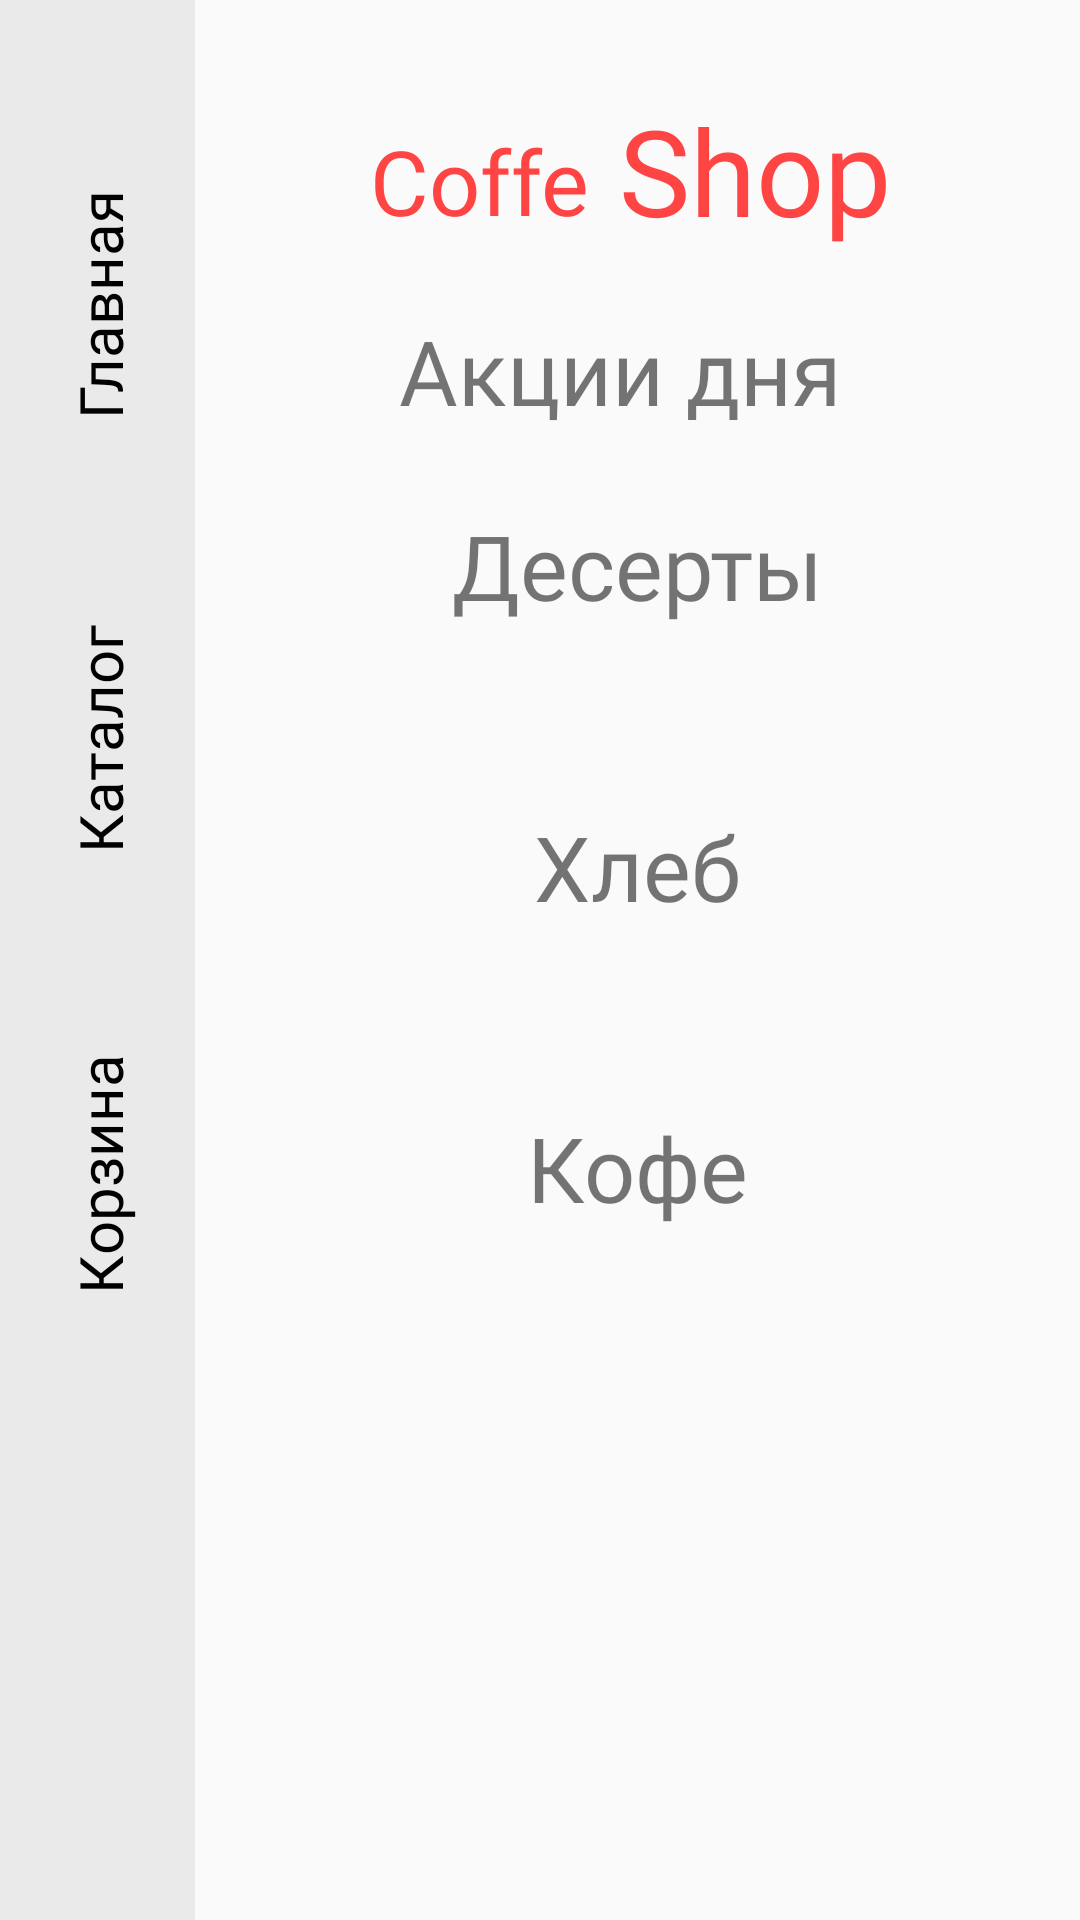

Write the Android layout XML for this screen, with the resource values it uses.
<!-- AndroidManifest.xml: application theme Theme.AppCompat.Light.NoActionBar -->
<!-- res/layout/activity_main.xml -->
<?xml version="1.0" encoding="utf-8"?>
<androidx.constraintlayout.widget.ConstraintLayout xmlns:android="http://schemas.android.com/apk/res/android"
    xmlns:app="http://schemas.android.com/apk/res-auto"
    xmlns:tools="http://schemas.android.com/tools"
    android:layout_width="match_parent"
    android:layout_height="match_parent"
    android:orientation="horizontal"
    tools:context=".MainActivity">


    <androidx.constraintlayout.widget.ConstraintLayout
        android:id="@+id/constraintLayout"
        android:layout_width="65dp"
        android:layout_height="0dp"
        android:background="@color/asideBgColor"
        app:layout_constraintBottom_toBottomOf="parent"
        app:layout_constraintStart_toStartOf="parent"
        app:layout_constraintTop_toTopOf="parent"
        app:layout_constraintVertical_bias="0.0">

        <ImageView
            android:id="@+id/imageView"
            android:layout_width="66dp"
            android:layout_height="76dp"
            android:onClick="onRegister"
            android:contentDescription="@string/Sales"
            app:layout_constraintBottom_toBottomOf="parent"
            app:layout_constraintStart_toStartOf="parent"
            app:srcCompat="@drawable/market_store_shop_winter_svgrepo_com" />

        <TextView
            android:id="@+id/contact"
            android:layout_width="100dp"
            android:layout_height="145dp"
            android:layout_marginBottom="100dp"
            android:fontFamily="@font/montserrat_alternates"
            android:gravity="center"
            android:onClick="onOrder"
            android:rotation="270"
            android:text="@string/add_priceSell"
            android:textColor="@color/black"
            android:textSize="20sp"
            app:layout_constraintBottom_toTopOf="@+id/imageView"
            app:layout_constraintEnd_toEndOf="parent"
            app:layout_constraintStart_toStartOf="parent"
            tools:ignore="MissingConstraints" />

        <TextView
            android:id="@+id/about"
            android:layout_width="100dp"
            android:layout_height="145dp"

            android:fontFamily="@font/montserrat_alternates"
            android:gravity="center"
            android:onClick="onKatalog"
            android:rotation="270"
            android:text="@string/kotalog"
            android:textColor="@color/black"
            android:textSize="20sp"
            app:layout_constraintBottom_toTopOf="@+id/contact"
            app:layout_constraintEnd_toEndOf="parent"
            app:layout_constraintStart_toStartOf="parent"
            tools:ignore="MissingConstraints" />

        <TextView
            android:id="@+id/scene"
            android:layout_width="100dp"
            android:layout_height="145dp"

            android:fontFamily="@font/montserrat_alternates"
            android:gravity="center"
            android:onClick="onMain"
            android:rotation="270"
            android:text="@string/contacts_main"
            android:textColor="@color/black"
            android:textSize="20sp"
            app:layout_constraintBottom_toTopOf="@+id/about"
            app:layout_constraintEnd_toEndOf="parent"
            app:layout_constraintStart_toStartOf="parent"
            tools:ignore="MissingConstraints" />


    </androidx.constraintlayout.widget.ConstraintLayout>

    <TextView
        android:layout_width="wrap_content"
        android:layout_height="wrap_content"
        android:layout_marginTop="40dp"
        android:layout_marginEnd="10dp"
        android:fontFamily="@font/montserrat_bold"
        android:text="@string/app_nameTitle"
        android:textColor="@android:color/holo_red_light"
        android:textSize="30sp"
        app:layout_constraintEnd_toStartOf="@+id/textView2"
        app:layout_constraintTop_toTopOf="parent" />

    <TextView
        android:id="@+id/textView2"
        android:layout_width="wrap_content"
        android:layout_height="wrap_content"
        android:layout_marginStart="188dp"
        android:layout_marginTop="30dp"
        android:layout_marginEnd="110dp"
        android:fontFamily="@font/montserrat_bold"
        android:text="@string/app_nameTitle2"
        android:textColor="@android:color/holo_red_light"
        android:textSize="40sp"
        app:layout_constraintEnd_toEndOf="parent"
        app:layout_constraintStart_toEndOf="@+id/constraintLayout"
        app:layout_constraintTop_toTopOf="parent" />

    <TextView
        android:id="@+id/textView"
        android:layout_width="wrap_content"
        android:layout_height="wrap_content"
        android:layout_marginTop="20dp"
        android:fontFamily="@font/montserrat_bold"
        android:text="@string/Sellday"
        android:textSize="30sp"
        app:layout_constraintEnd_toEndOf="parent"
        app:layout_constraintHorizontal_bias="0.461"
        app:layout_constraintStart_toEndOf="@+id/constraintLayout"
        app:layout_constraintTop_toBottomOf="@+id/textView2" />

    <ScrollView
        android:layout_width="344dp"
        android:layout_height="646dp"
        android:layout_marginStart="1dp"
        android:layout_marginTop="80dp"
        android:layout_marginEnd="1dp"
        android:layout_marginBottom="1dp"
        app:layout_constraintBottom_toBottomOf="parent"
        app:layout_constraintEnd_toEndOf="parent"
        app:layout_constraintStart_toEndOf="@+id/constraintLayout"
        android:orientation="vertical"
        app:layout_constraintTop_toBottomOf="@+id/textView">

        <LinearLayout
            android:layout_width="match_parent"
            android:layout_height="wrap_content"
            android:orientation="vertical">
            <TextView
                android:id="@+id/textView"
                android:layout_width="wrap_content"
                android:layout_height="wrap_content"
                android:layout_gravity="center"
                android:layout_marginTop="60dp"
                android:fontFamily="@font/montserrat_bold"
                android:text="@string/Desert"
                android:textSize="30sp" />

            <androidx.recyclerview.widget.RecyclerView
                android:id="@+id/DesertRecycler"
                android:layout_width="wrap_content"
                android:layout_height="wrap_content"
                android:orientation="horizontal"/>

            <TextView
                android:id="@+id/textView"
                android:layout_width="wrap_content"
                android:layout_height="wrap_content"
                android:layout_gravity="center"
                android:layout_marginTop="60dp"
                android:fontFamily="@font/montserrat_bold"
                android:text="@string/Hleb"
                android:textSize="30sp" />

            <androidx.recyclerview.widget.RecyclerView
                android:id="@+id/PieRecycler"
                android:layout_width="wrap_content"
                android:layout_height="wrap_content"
                android:orientation="horizontal"/>
            <TextView
                android:id="@+id/textView"
                android:layout_width="wrap_content"
                android:layout_height="wrap_content"
                android:layout_gravity="center"
                android:layout_marginTop="60dp"
                android:fontFamily="@font/montserrat_bold"
                android:text="@string/Coffe"
                android:textSize="30sp" />
            <androidx.recyclerview.widget.RecyclerView
                android:id="@+id/CoffeRecycler"
                android:layout_width="wrap_content"
                android:layout_height="wrap_content"
                android:orientation="horizontal"/>









        </LinearLayout>
    </ScrollView>




</androidx.constraintlayout.widget.ConstraintLayout>
<!-- resources referenced by this layout -->
<resources>
  <color name="asideBgColor">#EAEAEA</color>
  <color name="black">#FF000000</color>
  <string name="Coffe">Кофе</string>
  <string name="Desert">Десерты</string>
  <string name="Hleb">Хлеб</string>
  <string name="Sales">Sales</string>
  <string name="Sellday">Акции дня</string>
  <string name="add_priceSell">Корзина</string>
  <string name="app_nameTitle">Coffe</string>
  <string name="app_nameTitle2">Shop</string>
  <string name="contacts_main">Главная</string>
  <string name="kotalog">Каталог</string>
</resources>
